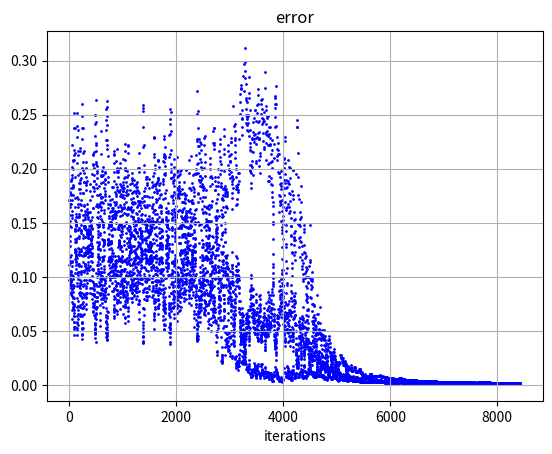

This chart was generated by the following Python code:
import numpy as np
import matplotlib.pyplot as plt
from sympy import primitive

def sigmoid(x):
    return 1/(1+np.exp(-x))

def der_sigmoid(x):
    return x*(1-x)

def squared_error(z, t):
    return (z-t)**2/2

#np.random.seed(20220512)
 
epoch = 10000
lr = 0.7
I, H, O = 3, 2, 1

#inputs= np.array([ [1,0,0,0,0,0,0], [1,0,0,0,0,0,1], [1,0,0,0,0,1,0], [1,0,0,0,0,1,1], [1,0,0,0,1,0,0], [1,0,0,0,1,0,1], [1,0,0,0,1,1,0], [1,0,0,0,1,1,1], [1,0,0,1,0,0,0], [1,0,0,1,0,0,1], [1,0,0,1,0,1,0], [1,0,0,1,0,1,1], [1,0,0,1,1,0,0], [1,0,0,1,1,0,1], [1,0,0,1,1,1,0], [1,0,0,1,1,1,1], [1,0,1,0,0,0,0], [1,0,1,0,0,0,1], [1,0,1,0,0,1,0], [1,0,1,0,0,1,1], [1,0,1,0,1,0,0], [1,0,1,0,1,0,1], [1,0,1,0,1,1,0], [1,0,1,0,1,1,1], [1,0,1,1,0,0,0], [1,0,1,1,0,0,1], [1,0,1,1,0,1,0], [1,0,1,1,0,1,1], [1,0,1,1,1,0,0], [1,0,1,1,1,0,1], [1,0,1,1,1,1,0], [1,0,1,1,1,1,1], [1,1,0,0,0,0,0], [1,1,0,0,0,0,1], [1,1,0,0,0,1,0], [1,1,0,0,0,1,1], [1,1,0,0,1,0,0], [1,1,0,0,1,0,1], [1,1,0,0,1,1,0], [1,1,0,0,1,1,1], [1,1,0,1,0,0,0], [1,1,0,1,0,0,1], [1,1,0,1,0,1,0], [1,1,0,1,0,1,1], [1,1,0,1,1,0,0], [1,1,0,1,1,0,1], [1,1,0,1,1,1,0], [1,1,0,1,1,1,1], [1,1,1,0,0,0,0], [1,1,1,0,0,0,1], [1,1,1,0,0,1,0], [1,1,1,0,0,1,1], [1,1,1,0,1,0,0], [1,1,1,0,1,0,1], [1,1,1,0,1,1,0], [1,1,1,0,1,1,1], [1,1,1,1,0,0,0], [1,1,1,1,0,0,1], [1,1,1,1,0,1,0], [1,1,1,1,0,1,1], [1,1,1,1,1,0,0], [1,1,1,1,1,0,1], [1,1,1,1,1,1,0], [1,1,1,1,1,1,1] ])
#teachers = np.array([1,0,0,0,0,0,0,0,0,0,0,0,1,0,0,0,0,0,1,0,0,0,0,0,0,0,0,0,0,0,1,0,0,1,0,0,0,0,0,0,0,0,0,0,0,1,0,0,0,0,0,1,0,0,0,0,0,0,0,0,0,0,0,1]) 

inputs = np.array(([1,0,0],[1,0,1],[1,1,0],[1,1,1]))
teachers = np.array([0,1,1,0])

hiddens = np.zeros(H)
output = np.zeros(O)

S = np.random.normal(0.0, 0.1, (I,H))
W = np.random.normal(0.0, 0.1, (H+1,O))

pers_h = []
h_x = []
h_x_per = []
for k in range(1):
    count = 0
    errors = np.zeros(len(inputs))
    error_aves = []
    errors = []

    pers = []
    cc = 0

    while(1):

        i = np.random.randint(0,4)
        count += 1
        error = 0
        input = inputs[i]
        teacher = teachers[i]
        hiddens = np.dot(input, S)
        hiddens = sigmoid(hiddens)
        hiddens_tmp = np.concatenate([[1],hiddens])
        output = np.dot(hiddens_tmp,W)
        output = sigmoid(output)
        error = squared_error(output,teacher)
        r = (teacher - output)*output*(1-output)
        delta_w =  lr * r * hiddens_tmp
        r_dash =  r * W[1:].T* hiddens * (1-hiddens)
        delta_s =  lr * r_dash.T * input
        delta_w = delta_w.reshape(H+1,O)
        delta_s = delta_s.T
        W += delta_w
        S += delta_s 
        print(W[0])

        error_aves.append(error)
        h_x.append(count)

        if count % 10 == 11:
            print("a")
            cc += 1
            for i in range(len(inputs)):
                input = inputs[i]
                teacher = teachers[i]
                hiddens = np.dot(input, S)
                hiddens = sigmoid(hiddens)
                hiddens_tmp = np.concatenate([[1],hiddens])
                output = np.dot(hiddens_tmp,W)
                output = sigmoid(output)
                m = teacher - output
                if m < 0 :
                    per = 1 + m
                else:
                    per = 1 - m
                pers.append(per)
            pers_h.append(np.mean(pers))
            h_x_per.append(cc)


        errors.append(error)
        if count % 4 == 3:
            if np.mean(errors) < 0.001:
                break
            errors = []

        if count > 10000000:
            break

figure = plt.axes()
plt.title("error")
plt.xlabel('iterations')
figure.grid()
plt.scatter(h_x,error_aves, s=1,color="blue")
#plt.scatter(h_x_per,pers_h, s=1, color="red")
#plt.ylim(0.0,1.0)
plt.savefig('figure01.jpg')
